Run: headless pygame with SDL's dummy video driver; simulated clock (each Clock.tick advances the game by its frame time, no real sleeping); random seed 0; keys injected as events and as key.get_pressed() state; no mouse input.
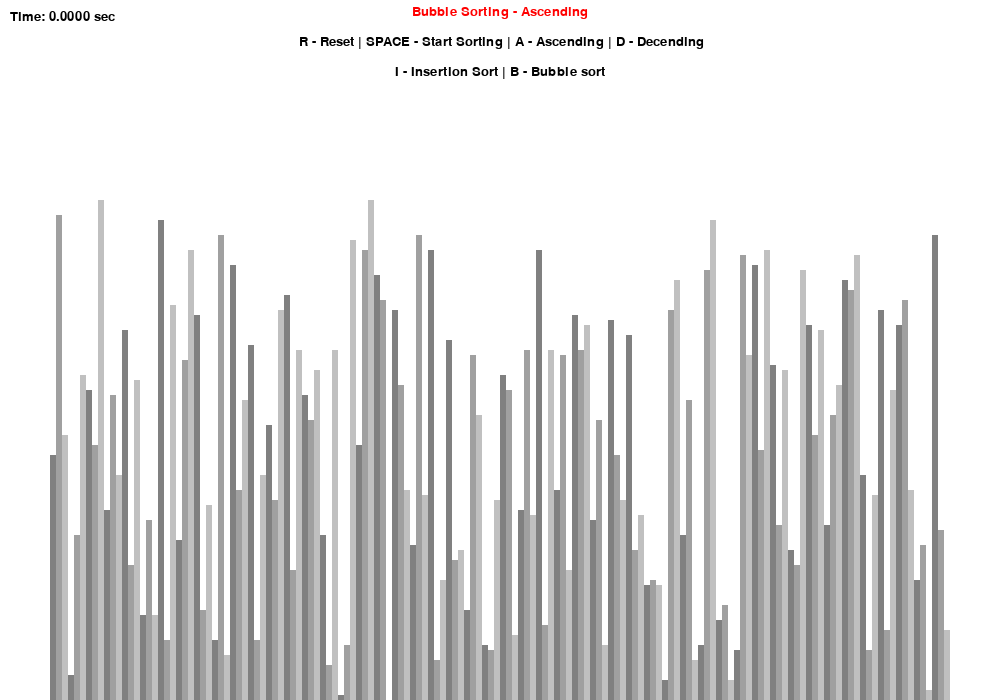
Frame 1 of 4 · flips 1–60 · no input
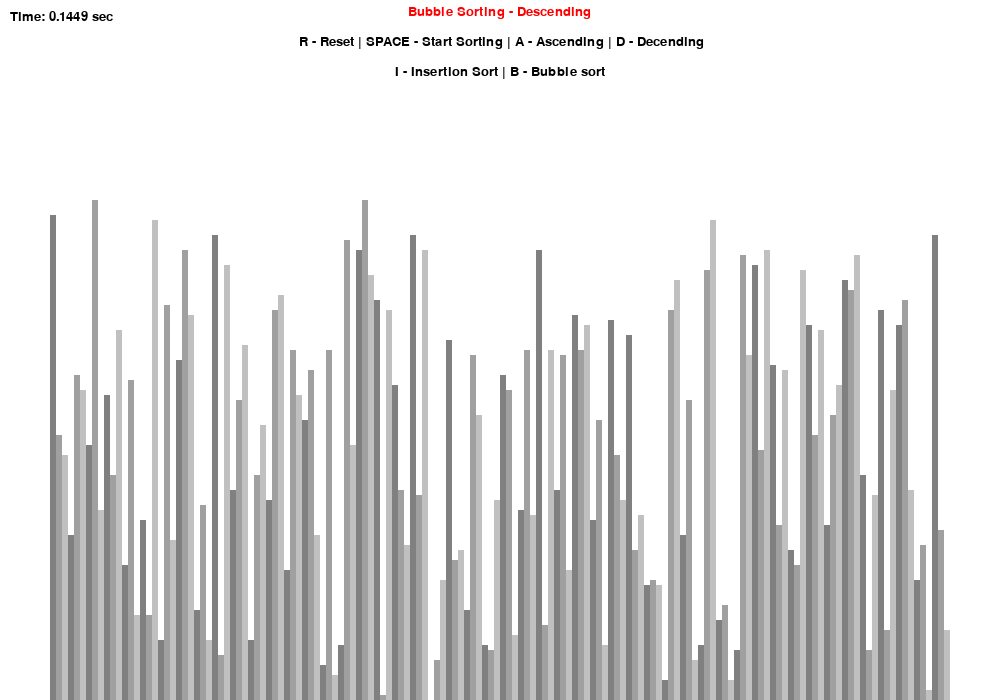
Frame 2 of 4 · flips 61–180 · tapped SPACE, RETURN · held RIGHT (→), D
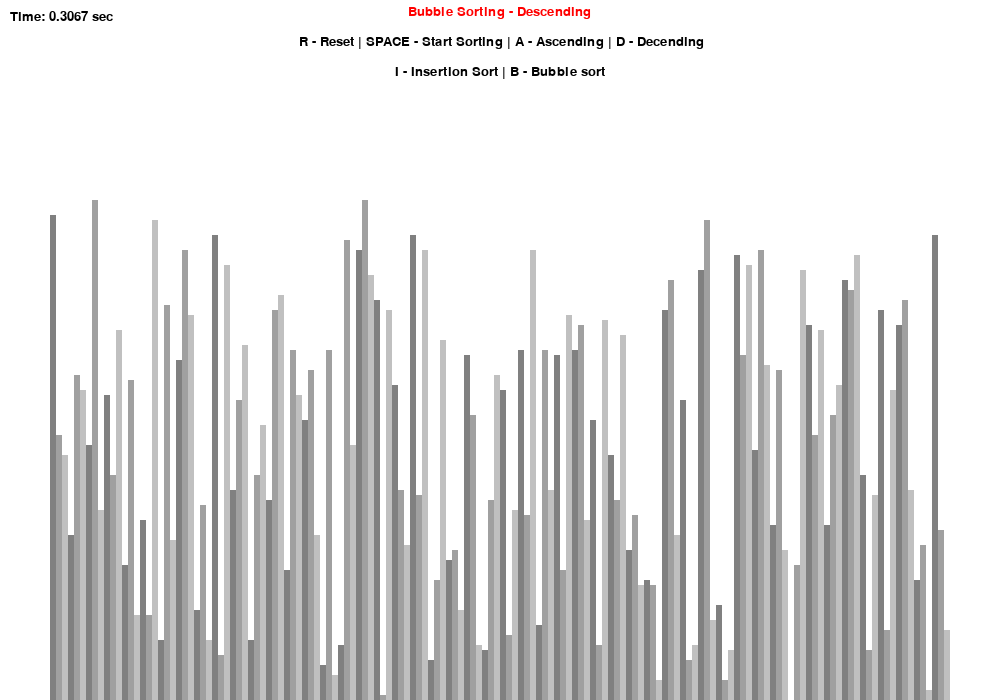
Frame 3 of 4 · flips 181–300 · held DOWN (↓), S
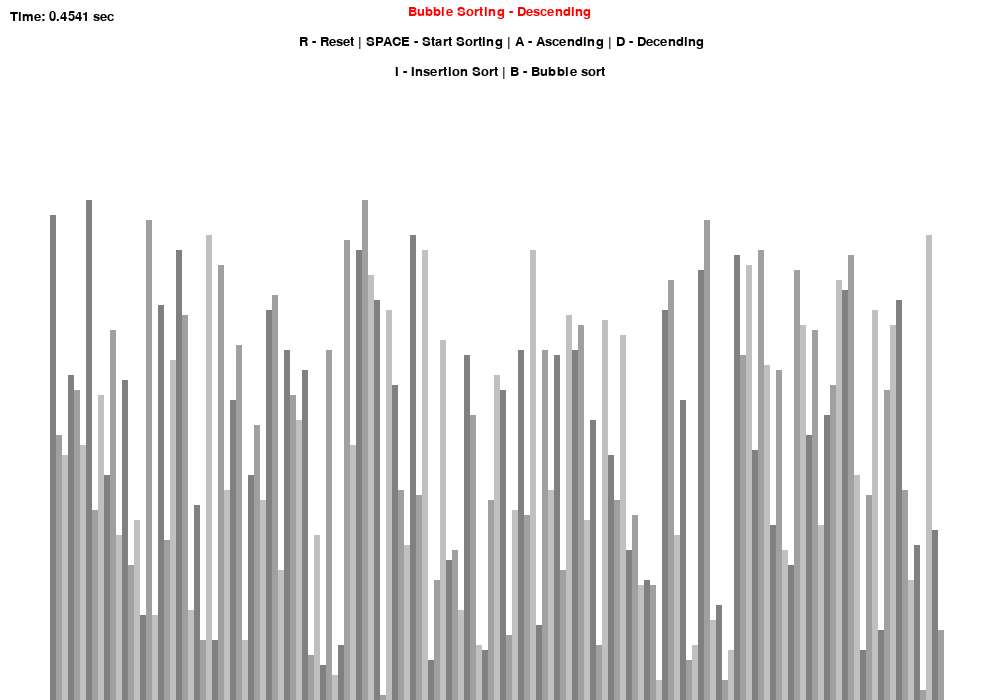
Frame 4 of 4 · flips 301–420 · held LEFT (←), A, UP (↑), W

The pygame program that drew these frames:

import pygame
import random
import math
import time
pygame.init()

class DrawInformation:
	BLACK =0,0,0
	WHITE = 255,255,255
	GREEN = 0,255,0
	RED = 255,0,0
	BACKGROUD_COLOR = WHITE

	GRADIENTS = [# diifrenet gradiant colour of gray
		(128,128,128),
		(160,160,160),
		(192,192,192)

	]

	FONT = pygame.font.SysFont('comicsans',20)
	LARGE_FONT = pygame.font.SysFont('comicsans',40)
	SIDE_PAD = 100 
	TOP_PAD = 150

	def __init__(self,weidth,heigth,lst):

		self.weidth = weidth
		self.heigth = heigth


		self.window = pygame.display.set_mode((weidth,heigth))

		pygame.display.set_caption("Sorting Alogrithm Visualization")
		self.set_list(lst)


	def set_list(self,lst):
		self.lst = lst
		self.min_value = min(lst)
		self.max_value = max(lst)

		self.block_weidth = round((self.weidth - self.SIDE_PAD)/ len(lst))
		# self.block_height = math.floor((self.heigth - self.TOP_PAD)/(self.max_value - self.min_value))
		range_of_values = self.max_value - self.min_value
		if range_of_values == 0:
			range_of_values = 1
		self.block_height = math.floor((self.heigth - self.TOP_PAD)/range_of_values)
		self.start_x = self.SIDE_PAD//2


def draw(draw_info,sorting_algo_name,ascending,elapsed_time=0):
	draw_info.window.fill(draw_info.BACKGROUD_COLOR)

	title = draw_info.FONT.render(f"{sorting_algo_name} - {'Ascending'if ascending else 'Descending'}",1,draw_info.RED)
	draw_info.window.blit(title,((draw_info.weidth/2 - title.get_width()/2),5)) 


	controles = draw_info.FONT.render(" R - Reset | SPACE - Start Sorting | A - Ascending | D - Decending",1,draw_info.BLACK)
	draw_info.window.blit(controles,((draw_info.weidth/2 - controles.get_width()/2),35)) # mid of screen


	sorting = draw_info.FONT.render("I - Insertion Sort | B - Bubble sort",1,draw_info.BLACK)
	draw_info.window.blit(sorting,(draw_info.weidth/2 - sorting.get_width()/2,65))

	time_text = draw_info.FONT.render(
    f"Time: {elapsed_time:.4f} sec",
    True,
    draw_info.BLACK)
	draw_info.window.blit(time_text, (10, 10))

	draw_list(draw_info)
	pygame.display.update()



def draw_list(draw_info, color_positions={},clear_bg = False):# dictionary
	lst = draw_info.lst

	if clear_bg:
		clear_rect = (draw_info.SIDE_PAD//2,draw_info.TOP_PAD,
					draw_info.weidth-draw_info.SIDE_PAD,draw_info.heigth - draw_info.TOP_PAD)

		pygame.draw.rect(draw_info.window,draw_info.BACKGROUD_COLOR,clear_rect)


	for i , val in enumerate(lst):
		x = draw_info.start_x + i*draw_info.block_weidth
		y = draw_info.heigth - (val - draw_info.min_value)*draw_info.block_height

		color = draw_info.GRADIENTS[i%3]

		if i in color_positions:
			color = color_positions[i]

		pygame.draw.rect(draw_info.window,color,(x,y,draw_info.block_weidth,draw_info.heigth))


	if clear_bg:
		pygame.display.update()


def generate_strating_list(n,min_value,max_value):
	lst = []

	for _ in range(n):
		val = random.randint(min_value,max_value)
		lst.append(val)

	return lst

def bubble_sort(draw_info,ascending = True):

	lst = draw_info.lst


	for i in range(len(lst) - 1):
		for j in range(len(lst) - 1 - i):
			num1 = lst[j]
			num2 = lst[j+1]

			if (num2 < num1 and ascending) or (num2 > num1 and not ascending):
				lst[j],lst[j+1] = lst[j+1],lst[j]
				draw_list(draw_info,{j : draw_info.GREEN,j+1:draw_info.RED},True)
				yield True # importace

	return lst


def insertion_sort(draw_info,ascending=True):
	lst = draw_info.lst

	for i in range(1,len(lst)):
		current = lst[i]

		while True:
			ascending_sort = i>0 and lst[i-1] > current and ascending
			decending_sort = i>0 and lst[i-1] < current and not ascending

			if not ascending_sort and not decending_sort:
				break


			lst[i] = lst[i-1]
			i = i-1
			lst[i] = current
			draw_list(draw_info,{i-1:draw_info.GREEN,i:draw_info.RED},True)
			yield True


	return lst



def main():

	run = True
	clock = pygame.time.Clock()
 
	n =150
	min_value = 0
	max_value = 100

	lst = generate_strating_list(n,min_value,max_value)
	draw_info = DrawInformation(1000,700,lst)
	sorting = False
	ascending = True

	sorting_algorithum = bubble_sort
	sorting_algo_name = "Bubble Sorting"
	sorting_algorithum_generator = None

	#timing part
	start_time = None
	elapsed_time = 0

	while run:

		clock.tick(160)

		if sorting:
			elapsed_time = time.perf_counter() - start_time
			try:
				next(sorting_algorithum_generator)
			except StopIteration:
				sorting = False
				elapsed_time = time.perf_counter() - start_time
		
		draw(draw_info, sorting_algo_name, ascending, elapsed_time)

		#pygame.display.update()
		#draw(draw_info)

		for event in pygame.event.get():
			if event.type == pygame.QUIT:
				run = False

			if event.type != pygame.KEYDOWN:
				continue

			if event.key == pygame.K_r:
				lst = generate_strating_list(n,min_value,max_value)
				draw_info.set_list(lst)
				sorting = False
			# elif event.key == pygame.K_SPACE and sorting == False:
			# 	sorting = True
			# 	sorting_algorithum_generator = sorting_algorithum(draw_info,ascending)
			elif event.key == pygame.K_SPACE and not sorting:
				sorting = True
				start_time = time.perf_counter()
				elapsed_time = 0
				sorting_algorithum_generator = sorting_algorithum(draw_info,ascending)

			elif event.key == pygame.K_a and not sorting:
				ascending = True

			elif event.key == pygame.K_d and not sorting:
				ascending = False
			elif event.key == pygame.K_i and not sorting:
				sorting_algorithum = insertion_sort
				sorting_algo_name = "Insertion Sort"

			elif event.key == pygame.K_b and not sorting:
				sorting_algorithum = bubble_sort
				sorting_algo_name = "Bubble Sort"
		







	pygame.quit()


if __name__ == "__main__":
	main()
